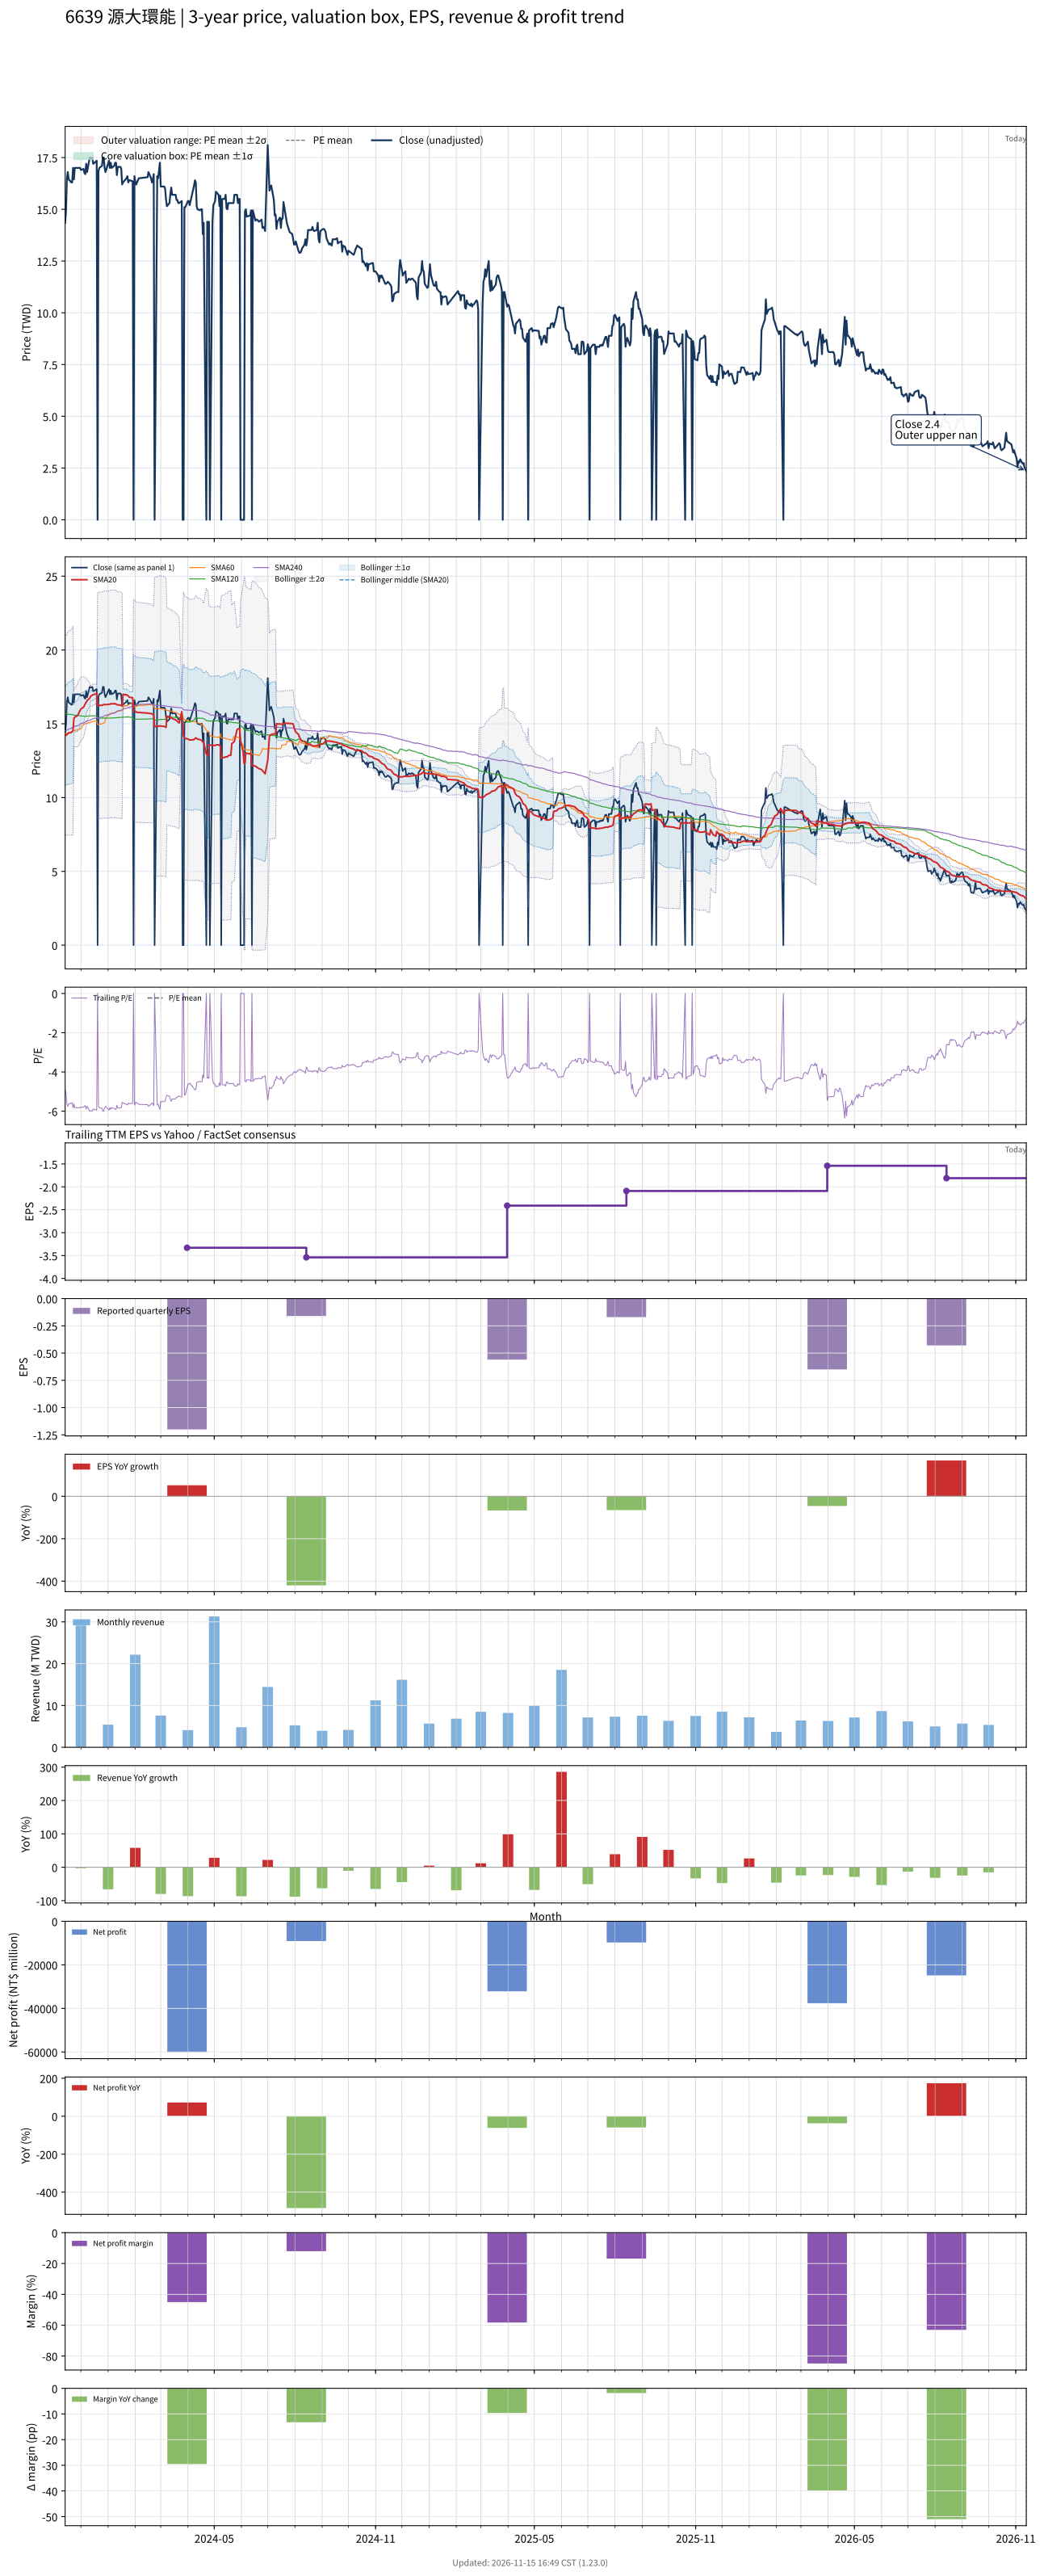

Data behind this chart, as committed beside it:
# chart-version: skill-stock-dynamic-val…
date, close, available_date, period_end, eps, ttm_eps, pe, pe_mean, pe_std, price_m2, price_m1, price_mean, price_p1, price_p2, forward_eps, forward_pe, forward_pe_mean, forward_pe_std, forward_price_m2, forward_price_m1, forward_price_mean, forward_price_p1, forward_price_p2, sma20
2023-11-13, 14.35, 2023-08-14, 2023-06-30, -0.49, -2.92, -4.914, , , , , , , , , , , , , , , , , 14.24
2023-11-14, 14.95, 2023-08-14, 2023-06-30, -0.49, -2.92, -5.12, , , , , , , , , , , , , , , , , 14.21
2023-11-15, 16.5, 2023-08-14, 2023-06-30, -0.49, -2.92, -5.651, , , , , , , , , , , , , , , , , 14.26
2023-11-16, 16.8, 2023-08-14, 2023-06-30, -0.49, -2.92, -5.753, , , , , , , , , , , , , , , , , 14.33
2023-11-17, 16.45, 2023-08-14, 2023-06-30, -0.49, -2.92, -5.634, , , , , , , , , , , , , , , , , 14.38
2023-11-20, 16.3, 2023-08-14, 2023-06-30, -0.49, -2.92, -5.582, , , , , , , , , , , , , , , , , 14.41
2023-11-21, 16.3, 2023-08-14, 2023-06-30, -0.49, -2.92, -5.582, , , , , , , , , , , , , , , , , 14.46
2023-11-22, 17, 2023-08-14, 2023-06-30, -0.49, -2.92, -5.822, , , , , , , , , , , , , , , , , 14.54
2023-11-23, 16.45, 2023-08-14, 2023-06-30, -0.49, -2.92, -5.634, , , , , , , , , , , , , , , , , 15.37
2023-11-24, 17, 2023-08-14, 2023-06-30, -0.49, -2.92, -5.822, , , , , , , , , , , , , , , , , 15.45
2023-11-27, 17, 2023-08-14, 2023-06-30, -0.49, -2.92, -5.822, , , , , , , , , , , , , , , , , 15.55
2023-11-28, 17, 2023-08-14, 2023-06-30, -0.49, -2.92, -5.822, , , , , , , , , , , , , , , , , 15.65
2023-11-29, 17, 2023-08-14, 2023-06-30, -0.49, -2.92, -5.822, , , , , , , , , , , , , , , , , 15.77
2023-11-30, 17, 2023-08-14, 2023-06-30, -0.49, -2.92, -5.822, , , , , , , , , , , , , , , , , 15.9
2023-12-01, 16.9, 2023-08-14, 2023-06-30, -0.49, -2.92, -5.788, , , , , , , , , , , , , , , , , 16
2023-12-04, 16.95, 2023-08-14, 2023-06-30, -0.49, -2.92, -5.805, , , , , , , , , , , , , , , , , 16.13
2023-12-05, 16.75, 2023-08-14, 2023-06-30, -0.49, -2.92, -5.736, , , , , , , , , , , , , , , , , 16.24
2023-12-06, 16.7, 2023-08-14, 2023-06-30, -0.49, -2.92, -5.719, , , , , , , , , , , , , , , , , 16.34
2023-12-07, 17.2, 2023-08-14, 2023-06-30, -0.49, -2.92, -5.89, , , , , , , , , , , , , , , , , 16.47
2023-12-08, 16.8, 2023-08-14, 2023-06-30, -0.49, -2.92, -5.753, , , , , , , , , , , , , , , , , 16.57
2023-12-11, 17.5, 2023-08-14, 2023-06-30, -0.49, -2.92, -5.993, , , , , , , , , , , , , , , , , 16.73
2023-12-12, 17.45, 2023-08-14, 2023-06-30, -0.49, -2.92, -5.976, , , , , , , , , , , , , , , , , 16.85
2023-12-13, 17.45, 2023-08-14, 2023-06-30, -0.49, -2.92, -5.976, , , , , , , , , , , , , , , , , 16.9
2023-12-14, 17.5, 2023-08-14, 2023-06-30, -0.49, -2.92, -5.993, , , , , , , , , , , , , , , , , 16.93
2023-12-15, 17.2, 2023-08-14, 2023-06-30, -0.49, -2.92, -5.89, , , , , , , , , , , , , , , , , 16.97
2023-12-18, 17.3, 2023-08-14, 2023-06-30, -0.49, -2.92, -5.925, , , , , , , , , , , , , , , , , 17.02
2023-12-19, 17.35, 2023-08-14, 2023-06-30, -0.49, -2.92, -5.942, , , , , , , , , , , , , , , , , 17.07
2023-12-20, 0.000000, 2023-08-14, 2023-06-30, -0.49, -2.92, -0.000000, , , , , , , , , , , , , , , , , 16.23
2023-12-21, 16.85, 2023-08-14, 2023-06-30, -0.49, -2.92, -5.771, , , , , , , , , , , , , , , , , 16.25
2023-12-22, 17, 2023-08-14, 2023-06-30, -0.49, -2.92, -5.822, , , , , , , , , , , , , , , , , 16.25
2023-12-25, 17.1, 2023-08-14, 2023-06-30, -0.49, -2.92, -5.856, , , , , , , , , , , , , , , , , 16.25
2023-12-26, 17.5, 2023-08-14, 2023-06-30, -0.49, -2.92, -5.993, , , , , , , , , , , , , , , , , 16.27
2023-12-27, 17.5, 2023-08-14, 2023-06-30, -0.49, -2.92, -5.993, , , , , , , , , , , , , , , , , 16.3
2023-12-28, 17, 2023-08-14, 2023-06-30, -0.49, -2.92, -5.822, , , , , , , , , , , , , , , , , 16.3
2023-12-29, 16.8, 2023-08-14, 2023-06-30, -0.49, -2.92, -5.753, , , , , , , , , , , , , , , , , 16.3
2024-01-02, 17.35, 2023-08-14, 2023-06-30, -0.49, -2.92, -5.942, , , , , , , , , , , , , , , , , 16.32
2024-01-03, 17, 2023-08-14, 2023-06-30, -0.49, -2.92, -5.822, , , , , , , , , , , , , , , , , 16.33
2024-01-04, 17.25, 2023-08-14, 2023-06-30, -0.49, -2.92, -5.908, , , , , , , , , , , , , , , , , 16.36
2024-01-05, 17, 2023-08-14, 2023-06-30, -0.49, -2.92, -5.822, , , , , , , , , , , , , , , , , 16.34
2024-01-08, 17.1, 2023-08-14, 2023-06-30, -0.49, -2.92, -5.856, , , , , , , , , , , , , , , , , 16.36
2024-01-09, 17.25, 2023-08-14, 2023-06-30, -0.49, -2.92, -5.908, , , , , , , , , , , , , , , , , 16.35
2024-01-10, 17.25, 2023-08-14, 2023-06-30, -0.49, -2.92, -5.908, , , , , , , , , , , , , , , , , 16.34
2024-01-11, 16.65, 2023-08-14, 2023-06-30, -0.49, -2.92, -5.702, , , , , , , , , , , , , , , , , 16.3
2024-01-12, 17.05, 2023-08-14, 2023-06-30, -0.49, -2.92, -5.839, , , , , , , , , , , , , , , , , 16.27
2024-01-15, 17.05, 2023-08-14, 2023-06-30, -0.49, -2.92, -5.839, , , , , , , , , , , , , , , , , 16.27
2024-01-16, 16.95, 2023-08-14, 2023-06-30, -0.49, -2.92, -5.805, , , , , , , , , , , , , , , , , 16.25
2024-01-17, 16.2, 2023-08-14, 2023-06-30, -0.49, -2.92, -5.548, , , , , , , , , , , , , , , , , 16.19
2024-01-18, 16.3, 2023-08-14, 2023-06-30, -0.49, -2.92, -5.582, , , , , , , , , , , , , , , , , 17.01
2024-01-19, 16.35, 2023-08-14, 2023-06-30, -0.49, -2.92, -5.599, , , , , , , , , , , , , , , , , 16.98
2024-01-22, 16.5, 2023-08-14, 2023-06-30, -0.49, -2.92, -5.651, , , , , , , , , , , , , , , , , 16.96
2024-01-23, 16.6, 2023-08-14, 2023-06-30, -0.49, -2.92, -5.685, , , , , , , , , , , , , , , , , 16.93
2024-01-24, 16.3, 2023-08-14, 2023-06-30, -0.49, -2.92, -5.582, , , , , , , , , , , , , , , , , 16.87
2024-01-25, 16.4, 2023-08-14, 2023-06-30, -0.49, -2.92, -5.616, , , , , , , , , , , , , , , , , 16.82
2024-01-26, 16.4, 2023-08-14, 2023-06-30, -0.49, -2.92, -5.616, , , , , , , , , , , , , , , , , 16.79
2024-01-29, 16.35, 2023-08-14, 2023-06-30, -0.49, -2.92, -5.599, , , , , , , , , , , , , , , , , 16.77
2024-01-30, 0.000000, 2023-08-14, 2023-06-30, -0.49, -2.92, -0.000000, , , , , , , , , , , , , , , , , 15.9
2024-01-31, 16.6, 2023-08-14, 2023-06-30, -0.49, -2.92, -5.685, , , , , , , , , , , , , , , , , 15.88
2024-02-01, 16.35, 2023-08-14, 2023-06-30, -0.49, -2.92, -5.599, , , , , , , , , , , , , , , , , 15.83
2024-02-02, 16.2, 2023-08-14, 2023-06-30, -0.49, -2.92, -5.548, , , , , , , , , , , , , , , , , 15.79
... 669 more rows
